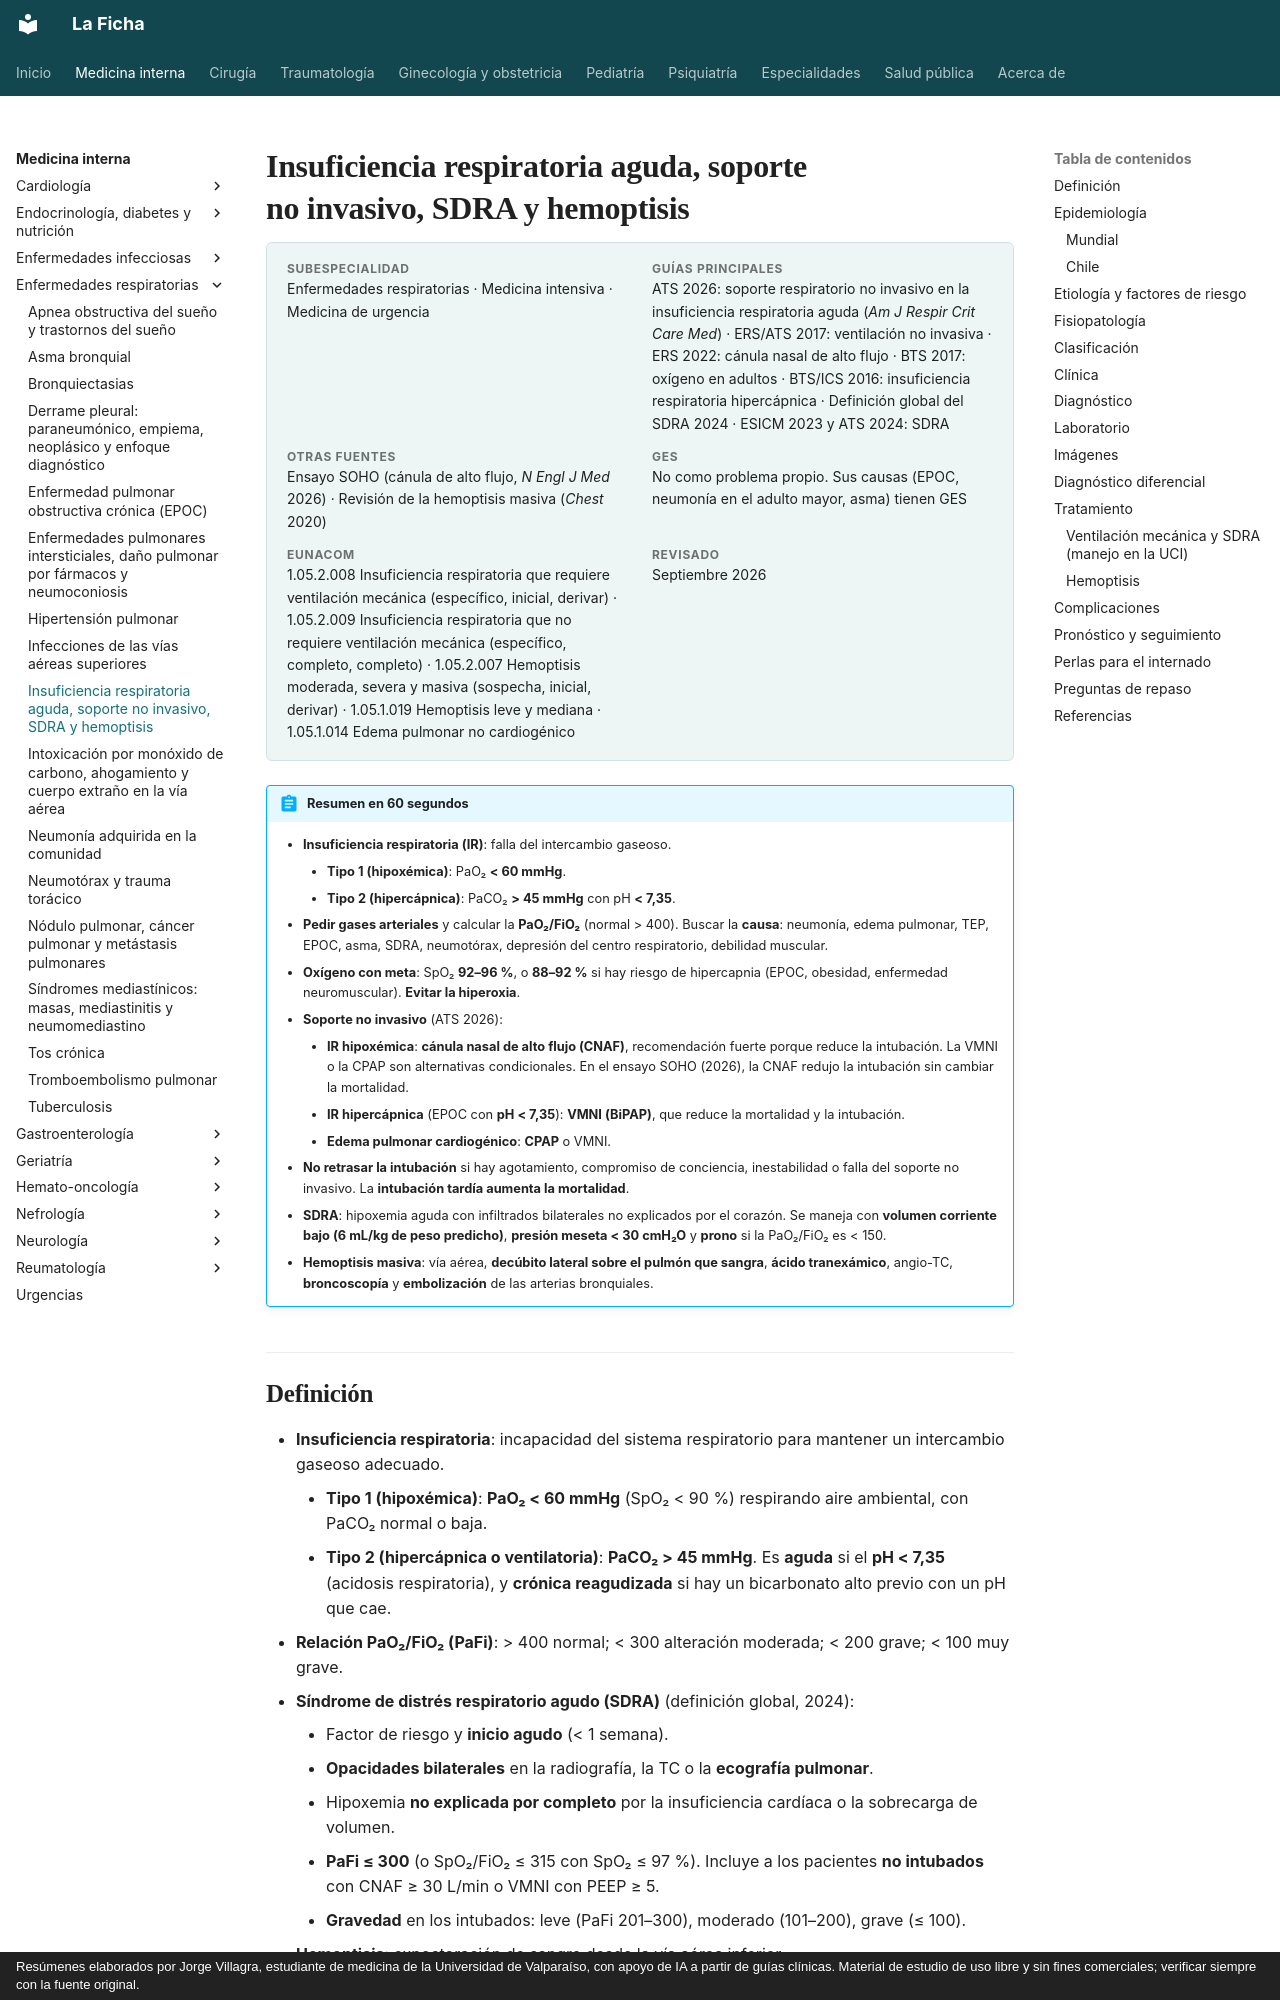

repository: jorgevillagrareyes-dotcom/Medicina-interna · page: respiratorio/insuficiencia-respiratoria-aguda.html · generator: mkdocs · copyright: Resúmenes elaborados por Jorge Villagra, estudiante de medicina de la Universidad de Valparaíso, con apoyo de IA a partir de guías clínicas. Material de estudio de uso libre y sin fines comerciales; verificar siempre con la fuente original.

---
tags:
  - Respiratorio
  - Medicina intensiva
  - Urgencia
  - Frecuente en sala
---

# Insuficiencia respiratoria aguda, soporte no invasivo, SDRA y hemoptisis

<div class="ficha" markdown>

**Subespecialidad**
Enfermedades respiratorias · Medicina intensiva · Medicina de urgencia

**Guías principales**
ATS 2026: soporte respiratorio no invasivo en la insuficiencia respiratoria aguda (*Am J Respir Crit Care Med*) · ERS/ATS 2017: ventilación no invasiva · ERS 2022: cánula nasal de alto flujo · BTS 2017: oxígeno en adultos · BTS/ICS 2016: insuficiencia respiratoria hipercápnica · Definición global del SDRA 2024 · ESICM 2023 y ATS 2024: SDRA

**Otras fuentes**
Ensayo SOHO (cánula de alto flujo, *N Engl J Med* 2026) · Revisión de la hemoptisis masiva (*Chest* 2020)

**GES**
No como problema propio. Sus causas (EPOC, neumonía en el adulto mayor, asma) tienen GES

**EUNACOM**
1.05.2.008 Insuficiencia respiratoria que requiere ventilación mecánica (específico, inicial, derivar) · 1.05.2.009 Insuficiencia respiratoria que no requiere ventilación mecánica (específico, completo, completo) · 1.05.2.007 Hemoptisis moderada, severa y masiva (sospecha, inicial, derivar) · 1.05.1.019 Hemoptisis leve y mediana · 1.05.1.014 Edema pulmonar no cardiogénico

**Revisado**
Septiembre 2026

</div>

!!! abstract "Resumen en 60 segundos"
    - **Insuficiencia respiratoria (IR)**: falla del intercambio gaseoso.
        - **Tipo 1 (hipoxémica)**: PaO₂ **< 60 mmHg**.
        - **Tipo 2 (hipercápnica)**: PaCO₂ **> 45 mmHg** con pH **< 7,35**.
    - **Pedir gases arteriales** y calcular la **PaO₂/FiO₂** (normal > 400). Buscar la **causa**: neumonía, edema pulmonar, TEP, EPOC, asma, SDRA, neumotórax, depresión del centro respiratorio, debilidad muscular.
    - **Oxígeno con meta**: SpO₂ **92–96 %**, o **88–92 %** si hay riesgo de hipercapnia (EPOC, obesidad, enfermedad neuromuscular). **Evitar la hiperoxia**.
    - **Soporte no invasivo** (ATS 2026):
        - **IR hipoxémica**: **cánula nasal de alto flujo (CNAF)**, recomendación fuerte porque reduce la intubación. La VMNI o la CPAP son alternativas condicionales. En el ensayo SOHO (2026), la CNAF redujo la intubación sin cambiar la mortalidad.
        - **IR hipercápnica** (EPOC con **pH < 7,35**): **VMNI (BiPAP)**, que reduce la mortalidad y la intubación.
        - **Edema pulmonar cardiogénico**: **CPAP** o VMNI.
    - **No retrasar la intubación** si hay agotamiento, compromiso de conciencia, inestabilidad o falla del soporte no invasivo. La **intubación tardía aumenta la mortalidad**.
    - **SDRA**: hipoxemia aguda con infiltrados bilaterales no explicados por el corazón. Se maneja con **volumen corriente bajo (6 mL/kg de peso predicho)**, **presión meseta < 30 cmH₂O** y **prono** si la PaO₂/FiO₂ es < 150.
    - **Hemoptisis masiva**: vía aérea, **decúbito lateral sobre el pulmón que sangra**, **ácido tranexámico**, angio-TC, **broncoscopía** y **embolización** de las arterias bronquiales.
